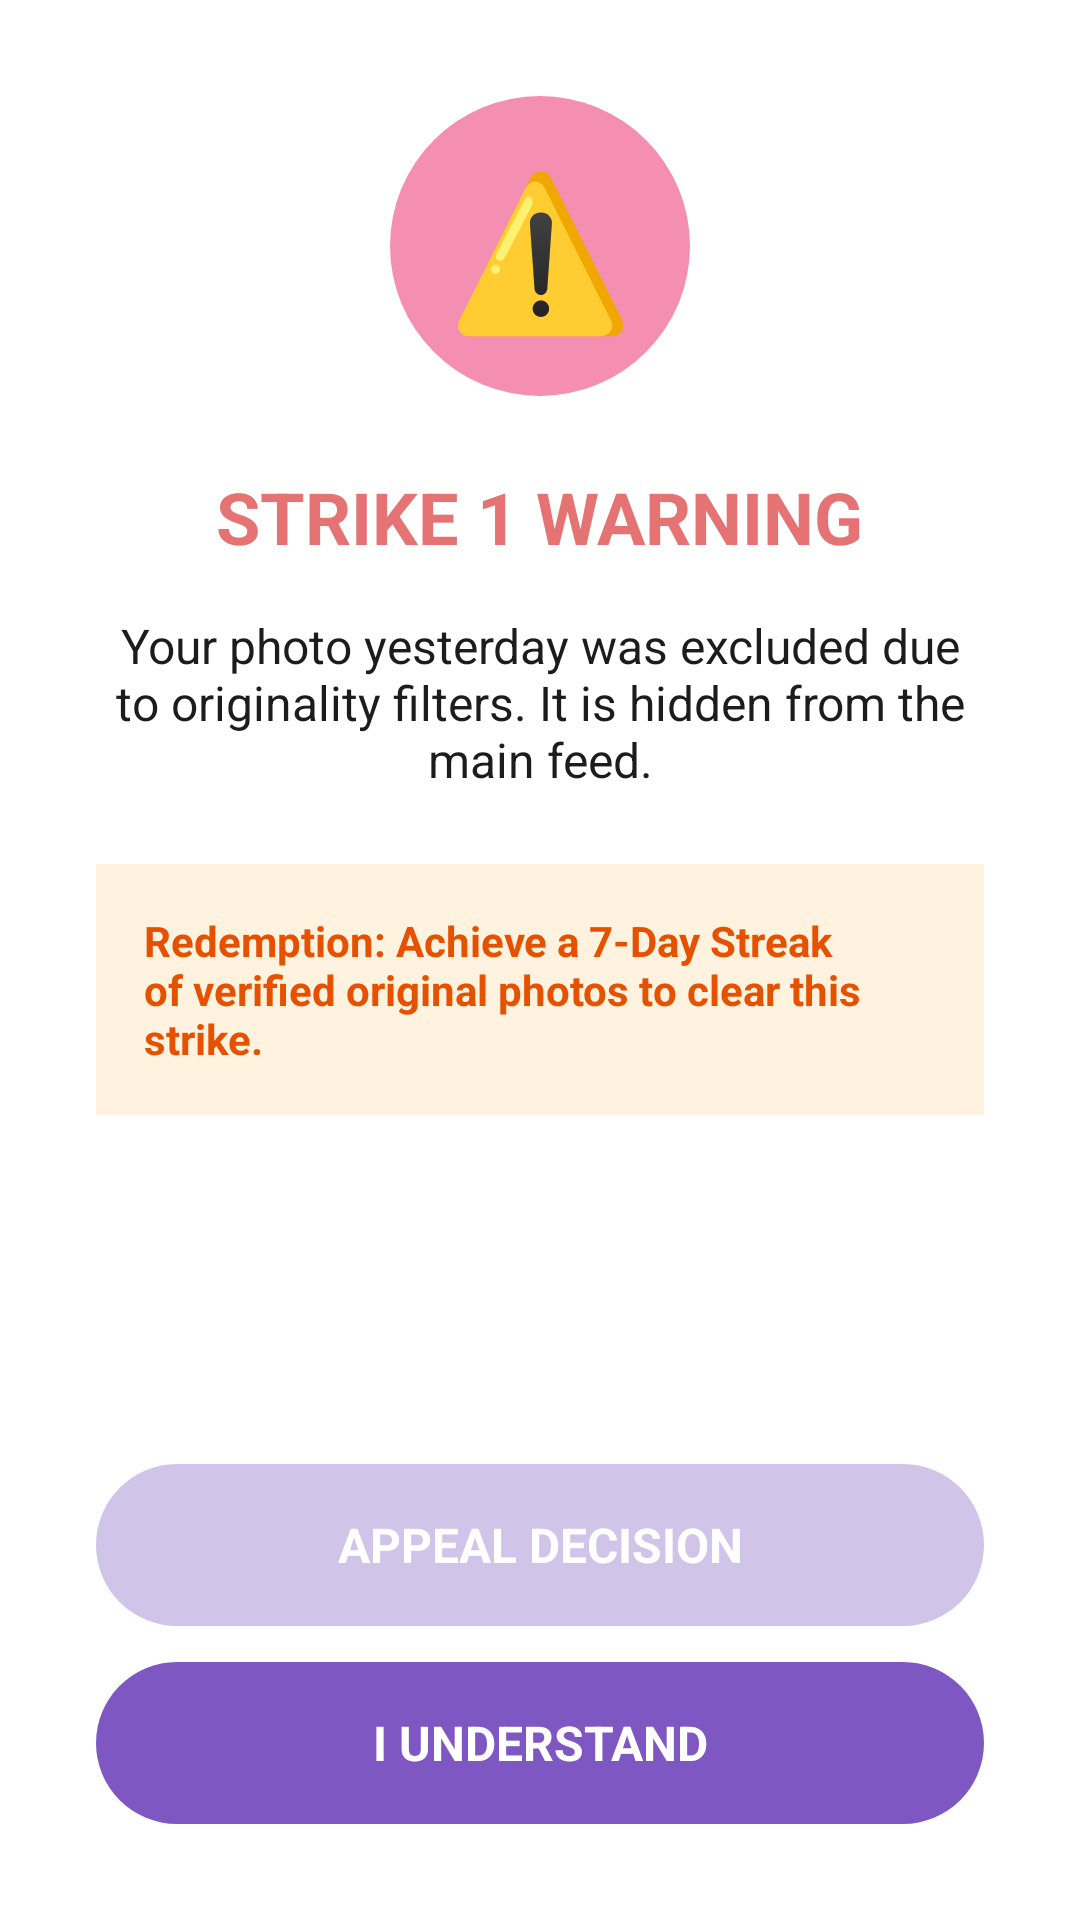

Reconstruct the res/layout file that produces this screen, plus the resources it refers to.
<!-- AndroidManifest.xml: application theme Theme.SnapShot -->
<!-- res/layout/screen_moderation_appeal.xml -->
<?xml version="1.0" encoding="utf-8"?>
<LinearLayout xmlns:android="http://schemas.android.com/apk/res/android"
    android:layout_width="match_parent"
    android:layout_height="match_parent"
    android:background="@color/pastel_surface_white"
    android:gravity="center"
    android:orientation="vertical"
    android:padding="32dp">

    <TextView
        android:layout_width="100dp"
        android:layout_height="100dp"
        android:background="@drawable/bg_button_magenta_round"
        android:gravity="center"
        android:text="⚠️"
        android:textSize="50sp" />

    <TextView
        android:id="@+id/tvModerationTitle"
        android:layout_width="wrap_content"
        android:layout_height="wrap_content"
        android:layout_marginTop="24dp"
        android:text="STRIKE 1 WARNING"
        android:textColor="@color/pastel_accent_magenta"
        android:textSize="24sp"
        android:textStyle="bold" />

    <TextView
        android:id="@+id/tvModerationDesc"
        android:layout_width="match_parent"
        android:layout_height="wrap_content"
        android:layout_marginTop="16dp"
        android:gravity="center"
        android:text="Your photo yesterday was excluded due to originality filters. It is hidden from the main feed."
        android:textColor="@color/pastel_text_primary"
        android:textSize="16sp" />

    <TextView
        android:id="@+id/tvModerationRedemption"
        android:layout_width="match_parent"
        android:layout_height="wrap_content"
        android:layout_marginTop="24dp"
        android:background="#FFF3E0"
        android:padding="16dp"
        android:text="Redemption: Achieve a 7-Day Streak of verified original photos to clear this strike."
        android:textColor="#E65100"
        android:textSize="14sp"
        android:textStyle="bold" />

    <Space
        android:layout_width="match_parent"
        android:layout_height="0dp"
        android:layout_weight="1" />

    <TextView
        android:id="@+id/btnAppealStrike"
        android:layout_width="match_parent"
        android:layout_height="54dp"
        android:layout_marginTop="16dp"
        android:background="@drawable/bg_button_soft_purple_round"
        android:gravity="center"
        android:text="APPEAL DECISION"
        android:textColor="@android:color/white"
        android:textSize="16sp"
        android:textStyle="bold" />

    <TextView
        android:id="@+id/btnAcceptStrike"
        android:layout_width="match_parent"
        android:layout_height="54dp"
        android:layout_marginTop="12dp"
        android:background="@drawable/bg_button_purple"
        android:gravity="center"
        android:text="I UNDERSTAND"
        android:textColor="@android:color/white"
        android:textSize="16sp"
        android:textStyle="bold" />

</LinearLayout>
<!-- resources referenced by this layout -->
<resources>
  <color name="pastel_accent_magenta">#E57373</color>
  <color name="pastel_surface_white">#FFFFFF</color>
  <color name="pastel_text_primary">#1C1C1C</color>
  <!-- drawable bg_button_magenta_round (drawable) -->
  <?xml version="1.0" encoding="utf-8"?>
  <shape xmlns:android="http://schemas.android.com/apk/res/android" android:shape="rectangle">
      <solid android:color="@color/pastel_accent_pink" />
      <corners android:radius="50dp" />
  </shape>
  <!-- drawable bg_button_purple (drawable) -->
  <?xml version="1.0" encoding="utf-8"?>
  <shape xmlns:android="http://schemas.android.com/apk/res/android" android:shape="rectangle">
      <solid android:color="@color/pastel_accent_purple_dark" />
      <corners android:radius="50dp" />
  </shape>
  <!-- drawable bg_button_soft_purple_round (drawable) -->
  <?xml version="1.0" encoding="utf-8"?>
  <shape xmlns:android="http://schemas.android.com/apk/res/android" android:shape="rectangle">
      <solid android:color="@color/pastel_accent_purple" />
      <corners android:radius="50dp" />
  </shape>
  <style name="Theme.SnapShot" parent="Base.Theme.SnapShot" />
  <color name="pastel_accent_pink">#F48FB1</color>
  <color name="pastel_accent_purple_dark">#7E57C2</color>
  <color name="pastel_accent_purple">#D1C4E9</color>
  <style name="Base.Theme.SnapShot" parent="Theme.Material3.DayNight.NoActionBar">
          
          
      </style>
</resources>
